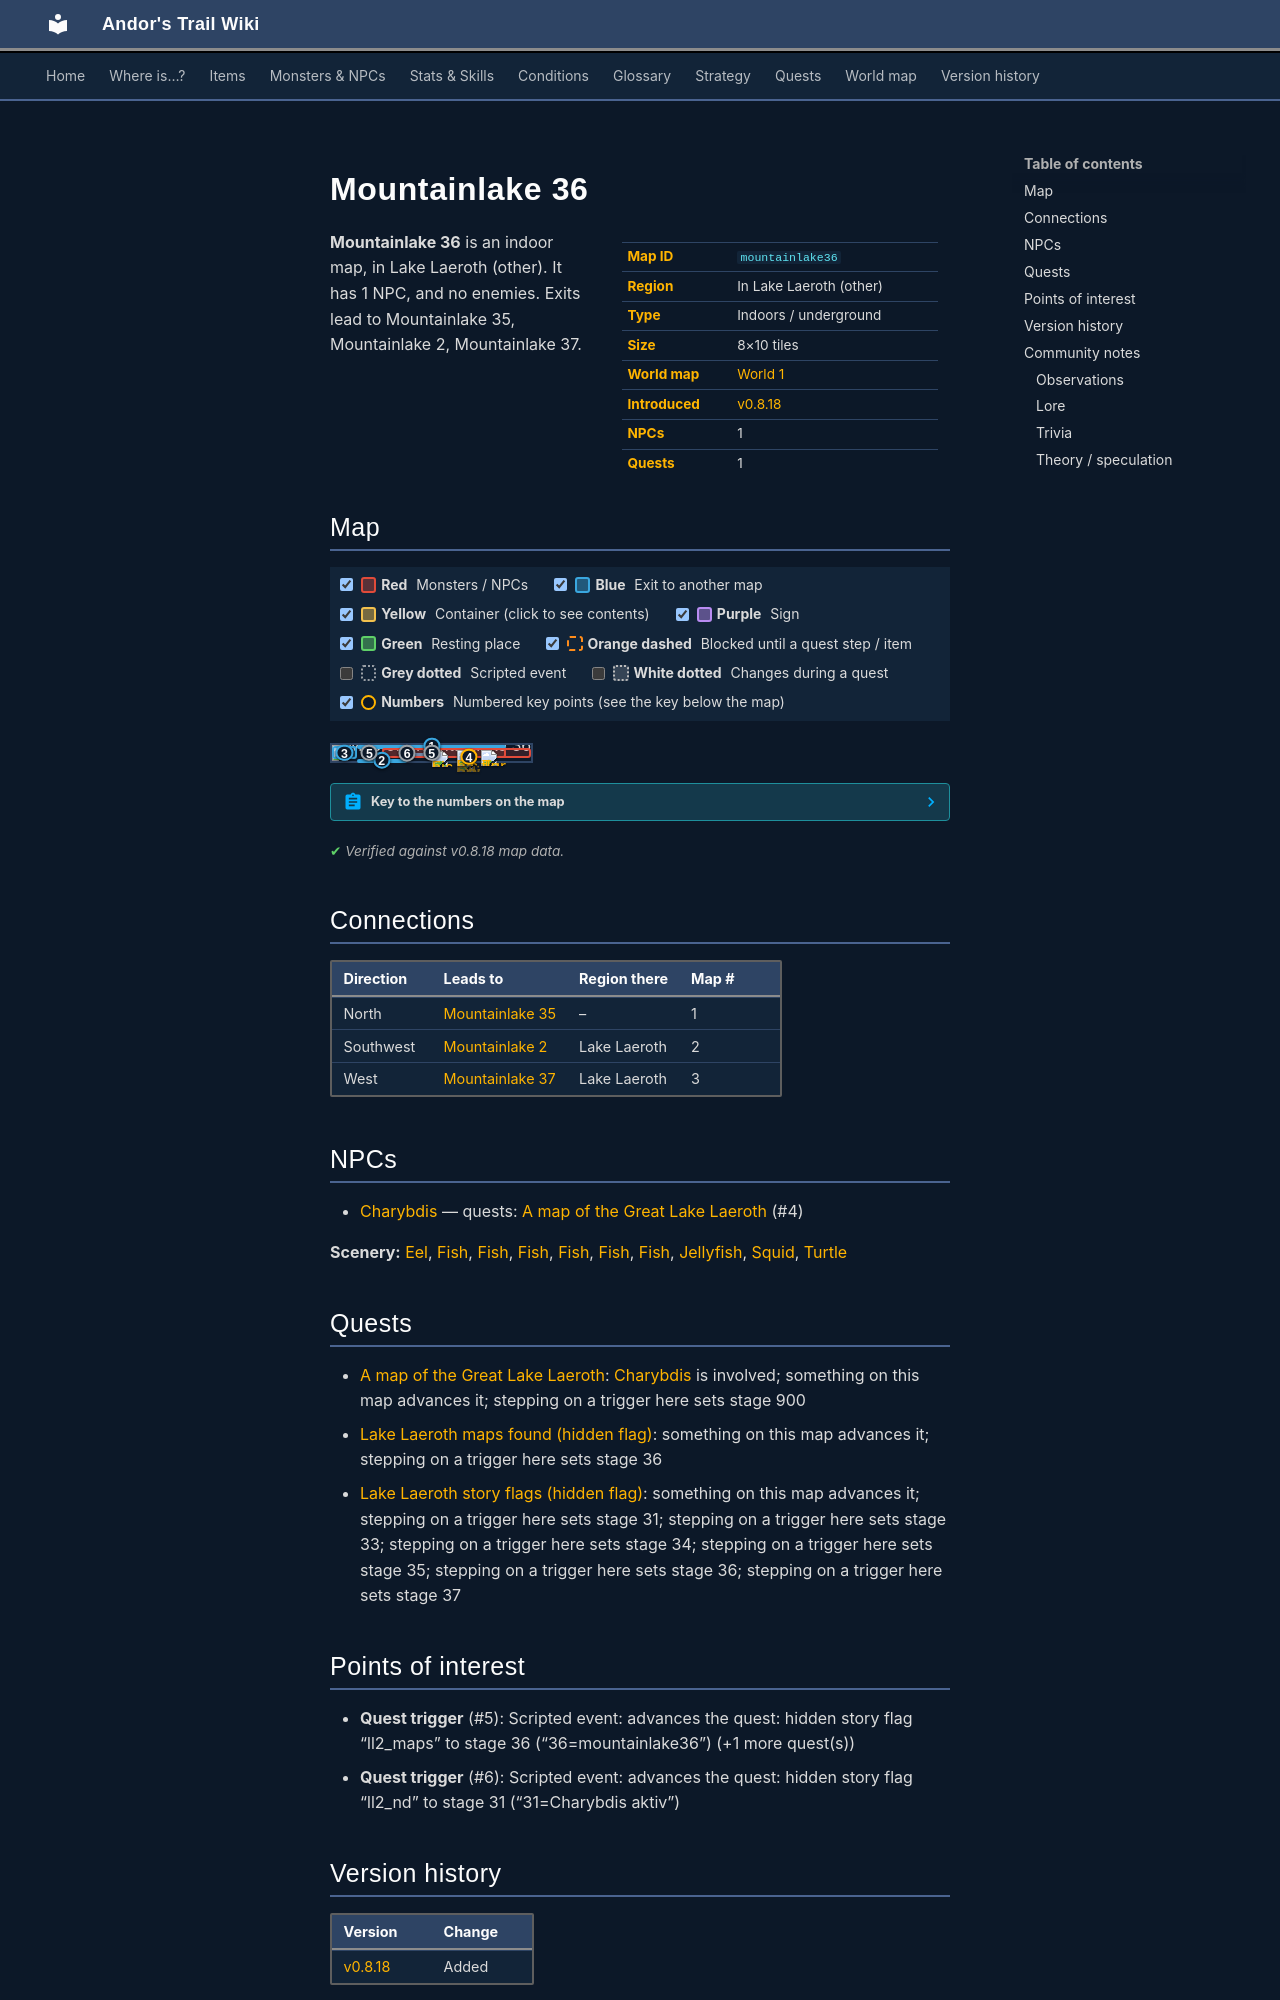

repository: asdfghjkl628/Andor-s-Trail-Wikiiii · page: maps/mountainlake36/index.html · generator: mkdocs

---
description: "Mountainlake 36 is an indoor location in Andor's Trail, in Lake Laeroth (other). NPCs: Charybdis. Exits to Mountainlake 35, Mountainlake 2, Mountainlake 37."
---

# Mountainlake 36

<div class="infobox" markdown>

| | |
|---|---|
| **Map ID** | `mountainlake36` |
| **Region** | In Lake Laeroth (other) |
| **Type** | Indoors / underground |
| **Size** | 8×10 tiles |
| **World map** | [World 1](index.md) |
| **Introduced** | [v0.8.18](../versions/0.8.18.md) |
| **NPCs** | 1 |
| **Quests** | 1 |

</div>

**Mountainlake 36** is an indoor map, in Lake Laeroth (other). It has 1 NPC, and no enemies. Exits lead to Mountainlake 35, Mountainlake 2, Mountainlake 37.

## Map

<div class="map-legend" markdown="0"><label class="lg"><input type="checkbox" data-t="spawn" checked><span class="sw sw-spawn"></span><b>Red</b>&nbsp;Monsters / NPCs</label><label class="lg"><input type="checkbox" data-t="mapchange" checked><span class="sw sw-mapchange"></span><b>Blue</b>&nbsp;Exit to another map</label><label class="lg"><input type="checkbox" data-t="container" checked><span class="sw sw-container"></span><b>Yellow</b>&nbsp;Container (click to see contents)</label><label class="lg"><input type="checkbox" data-t="sign" checked><span class="sw sw-sign"></span><b>Purple</b>&nbsp;Sign</label><label class="lg"><input type="checkbox" data-t="rest" checked><span class="sw sw-rest"></span><b>Green</b>&nbsp;Resting place</label><label class="lg"><input type="checkbox" data-t="key" checked><span class="sw sw-key"></span><b>Orange dashed</b>&nbsp;Blocked until a quest step / item</label><label class="lg"><input type="checkbox" data-t="script"><span class="sw sw-script"></span><b>Grey dotted</b>&nbsp;Scripted event</label><label class="lg"><input type="checkbox" data-t="replace"><span class="sw sw-replace"></span><b>White dotted</b>&nbsp;Changes during a quest</label><label class="lg"><input type="checkbox" data-t="pin" checked><span class="sw sw-pin"></span><b>Numbers</b>&nbsp;Numbered key points (see the key below the map)</label></div>

<div class="map-wrap hide-script hide-replace" markdown="0"><img src="../../assets/maps/mountainlake36.webp" alt="Map of Mountainlake 36" width="256" height="320" loading="lazy"><a id="place-west" class="mo mo-mapchange" href="../mountainlake37/#place-east" title="Exit to Mountainlake 37" style="left:0.000%;top:10.000%;width:12.500%;height:80.000%"></a><a id="place-north" class="mo mo-mapchange" href="../mountainlake35/#place-south" title="Exit to Mountainlake 35" style="left:12.500%;top:0.000%;width:75.000%;height:10.000%"></a><a id="place-south" class="mo mo-mapchange" href="../mountainlake2/#place-north3" title="Exit to Mountainlake 2" style="left:12.500%;top:90.000%;width:25.000%;height:10.000%"></a><a class="mo mo-script" href="../../quests/ll2_maps/#stage-36" title="Scripted event: advances the quest: hidden story flag “ll2_maps” to stage 36 (“36=mountainlake36”) (+1 more quest(s))" style="left:12.500%;top:0.000%;width:12.500%;height:100.000%"></a><a class="mo mo-script" href="../../quests/ll2_maps/#stage-36" title="Scripted event: advances the quest: hidden story flag “ll2_maps” to stage 36 (“36=mountainlake36”) (+1 more quest(s))" style="left:0.000%;top:10.000%;width:100.000%;height:80.000%"></a><a class="mo mo-script" href="../../quests/ll2_nd/#stage-31" title="Scripted event: advances the quest: hidden story flag “ll2_nd” to stage 31 (“31=Charybdis aktiv”)" style="left:0.000%;top:10.000%;width:87.500%;height:80.000%"></a><span id="place-whirl" class="mo mo-mapchange" title="Whirl" style="left:37.500%;top:50.000%;width:12.500%;height:10.000%"></span><span class="mo mo-spawn" title="Spawns: Charybdis (only appears later, during a quest)" style="left:25.000%;top:20.000%;width:75.000%;height:60.000%"></span><span class="mo mo-spawn" title="Spawns: Eel, Fish, Jellyfish, Squid, Turtle" style="left:25.000%;top:20.000%;width:62.500%;height:60.000%"></span><a class="mob mob-later" href="../../monsters/ll2_whirl/" title="Charybdis (appears later in a quest)" style="left:62.500%;top:70.000%;width:12.500%;height:10.000%"><img src="../../assets/icons/monsters/monsters_nut_81.png" alt="Charybdis"></a><a class="mob" href="../../monsters/ll2_turtle1/" title="Turtle" style="left:75.000%;top:30.000%;width:12.500%;height:10.000%"><img src="../../assets/icons/monsters/monsters_nut_7.png" alt="Turtle"></a><a class="mob" href="../../monsters/brv_fish1/#v-ll2_fish1" title="Fish" style="left:50.000%;top:40.000%;width:12.500%;height:10.000%"><img src="../../assets/icons/monsters/monsters_nut_18.png" alt="Fish"></a><a class="mob" href="../../monsters/brv_fish1/#v-ll2_fish3" title="Fish" style="left:62.500%;top:30.000%;width:12.500%;height:10.000%"><img src="../../assets/icons/monsters/monsters_nut_18.png" alt="Fish"></a><a class="pin pin-exit" href="#key-1" style="left:50.000%;top:5.000%" title="Exit (north): to [Mountainlake 35](mountainlake35.md)">1</a><a class="pin pin-exit" href="#key-2" style="left:25.000%;top:95.000%" title="Exit (southwest): to [Mountainlake 2](mountainlake2.md)">2</a><a class="pin pin-exit" href="#key-3" style="left:6.250%;top:50.000%" title="Exit (west): to [Mountainlake 37](mountainlake37.md)">3</a><a id="pin-npc-ll2_whirl" class="pin pin-npc" href="#key-4" style="left:68.750%;top:75.000%" title="[Charybdis](../../monsters/ll2_whirl.md): 1 quest">4</a><a class="pin pin-script" href="#key-5" style="left:18.750%;top:50.000%" title="Quest trigger: Scripted event: advances the quest: hidden story flag “ll2_maps” to stage 36 (“36=mountainlake36”) (+1 more quest(s))">5</a><a class="pin pin-script" href="#key-5" style="left:50.000%;top:50.000%" title="Quest trigger: Scripted event: advances the quest: hidden story flag “ll2_maps” to stage 36 (“36=mountainlake36”) (+1 more quest(s))">5</a><a class="pin pin-script" href="#key-6" style="left:37.730%;top:54.412%" title="Quest trigger: Scripted event: advances the quest: hidden story flag “ll2_nd” to stage 31 (“31=Charybdis aktiv”)">6</a></div>

??? abstract "Key to the numbers on the map"

    | # | What | Details |
    |---|---|---|
    | <span id="key-1"></span>1 | Exit (north) | to [Mountainlake 35](mountainlake35.md) |
    | <span id="key-2"></span>2 | Exit (southwest) | to [Mountainlake 2](mountainlake2.md) |
    | <span id="key-3"></span>3 | Exit (west) | to [Mountainlake 37](mountainlake37.md) |
    | <span id="key-4"></span>4 | [Charybdis](../monsters/ll2_whirl.md) | 1 quest |
    | <span id="key-5"></span>5 | Quest trigger | Scripted event: advances the quest: hidden story flag “ll2_maps” to stage 36 (“36=mountainlake36”) (+1 more quest(s)) |
    | <span id="key-6"></span>6 | Quest trigger | Scripted event: advances the quest: hidden story flag “ll2_nd” to stage 31 (“31=Charybdis aktiv”) |


<p class="verified">Verified against v0.8.18 map data.</p>

## Connections

| Direction | Leads to | Region there | Map # |
|---|---|---|---|
| North | [Mountainlake 35](mountainlake35.md) | – | 1 |
| Southwest | [Mountainlake 2](mountainlake2.md) | Lake Laeroth | 2 |
| West | [Mountainlake 37](mountainlake37.md) | Lake Laeroth | 3 |

## NPCs

- [Charybdis](../monsters/ll2_whirl.md) — quests: [A map of the Great Lake Laeroth](../quests/lake_map.md) (#4)

**Scenery:** [Eel](../monsters/ll2_watersnake1.md), [Fish](../monsters/brv_fish1.md#v-ll2_fish5), [Fish](../monsters/brv_fish1.md#v-ll2_fish2), [Fish](../monsters/brv_fish1.md#v-ll2_fish6), [Fish](../monsters/brv_fish1.md#v-ll2_fish3), [Fish](../monsters/brv_fish1.md#v-ll2_fish1), [Fish](../monsters/brv_fish1.md#v-ll2_fish4), [Jellyfish](../monsters/ll2_jelly1.md), [Squid](../monsters/ll2_squid1.md), [Turtle](../monsters/ll2_turtle1.md)

## Quests

- [A map of the Great Lake Laeroth](../quests/lake_map.md): [Charybdis](../monsters/ll2_whirl.md) is involved; something on this map advances it; stepping on a trigger here sets stage 900
- [Lake Laeroth maps found (hidden flag)](../quests/ll2_maps.md): something on this map advances it; stepping on a trigger here sets stage 36
- [Lake Laeroth story flags (hidden flag)](../quests/ll2_nd.md): something on this map advances it; stepping on a trigger here sets stage 31; stepping on a trigger here sets stage 33; stepping on a trigger here sets stage 34; stepping on a trigger here sets stage 35; stepping on a trigger here sets stage 36; stepping on a trigger here sets stage 37

## Points of interest

- **Quest trigger** (#5): Scripted event: advances the quest: hidden story flag “ll2_maps” to stage 36 (“36=mountainlake36”) (+1 more quest(s))
- **Quest trigger** (#6): Scripted event: advances the quest: hidden story flag “ll2_nd” to stage 31 (“31=Charybdis aktiv”)


## Version history

| Version | Change |
|---|---|
| [v0.8.18](../versions/0.8.18.md) | Added |

<p class="verified">Verified against v0.8.18 and every earlier release back to v0.7.0 (game data compared release by release).</p>
